Image classification data set "fruit_data" (sameeksha-sunilkumar/grape-disease-and-pest-prediction on GitHub). Class labels (3): canker, gray mold, powdery mildew.

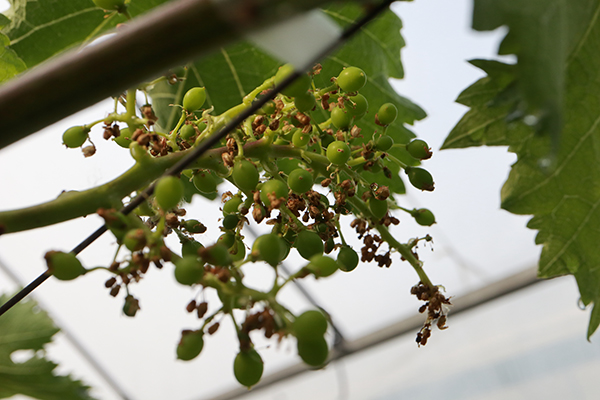
Label: gray mold

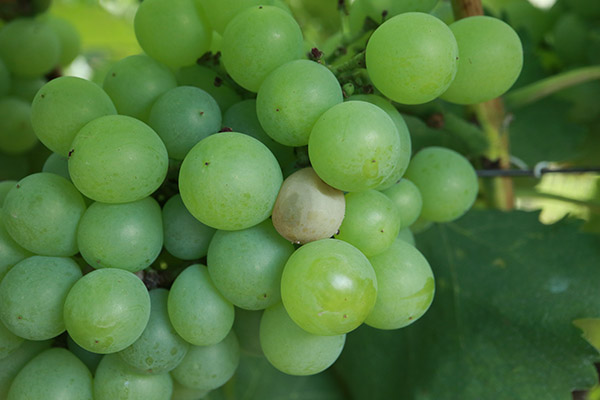
Label: canker

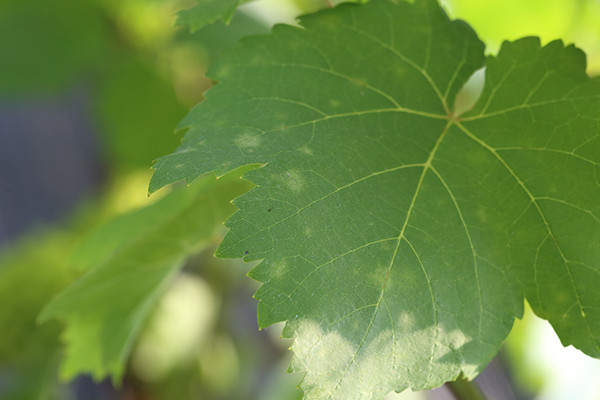
Label: powdery mildew

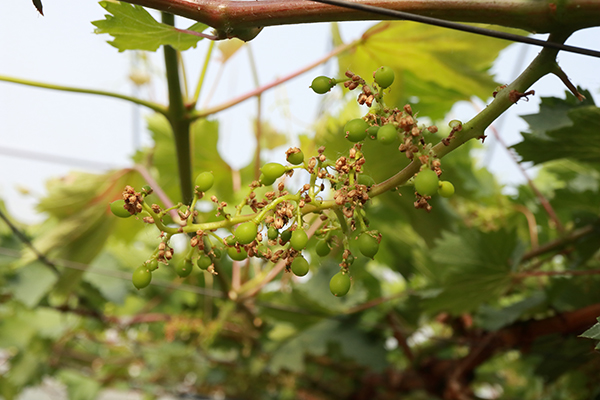
Label: gray mold

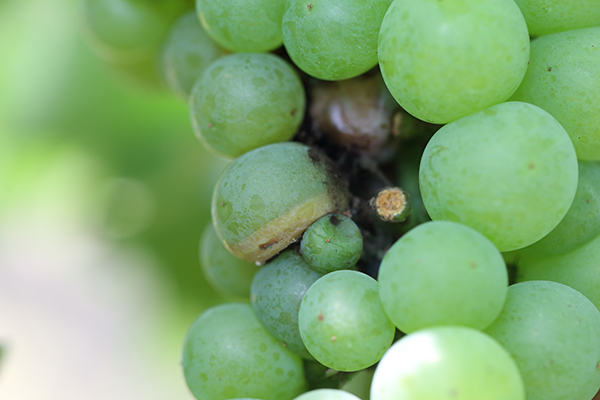
Label: canker

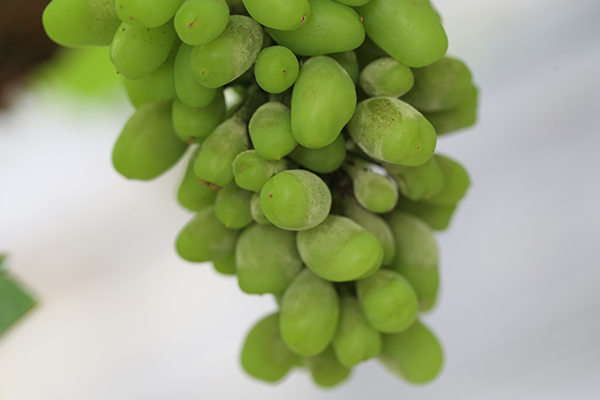
Label: powdery mildew
